4-way image classification set "COVID-19_Radiography_Dataset_split" from GitHub (cyrilmarat/Liora_Covid); label vocabulary: COVID-19, lung opacity, normal, viral pneumonia.

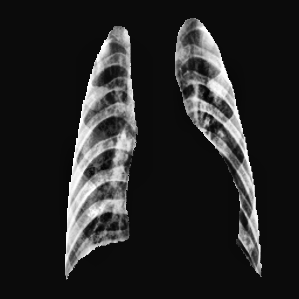
Label: viral pneumonia

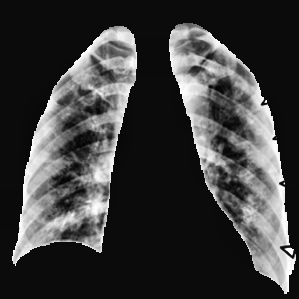
Label: COVID-19

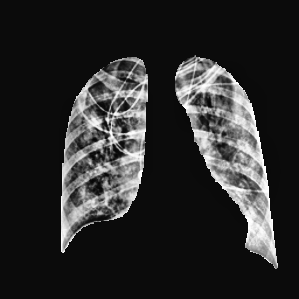
Label: lung opacity

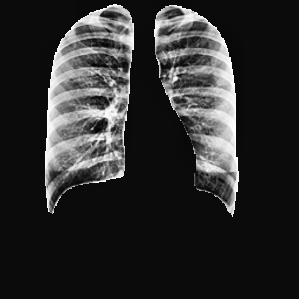
Label: COVID-19

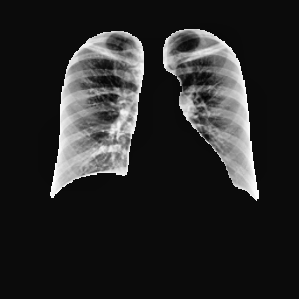
Label: normal

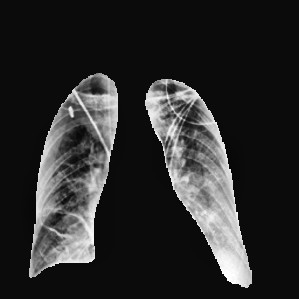
Label: lung opacity
